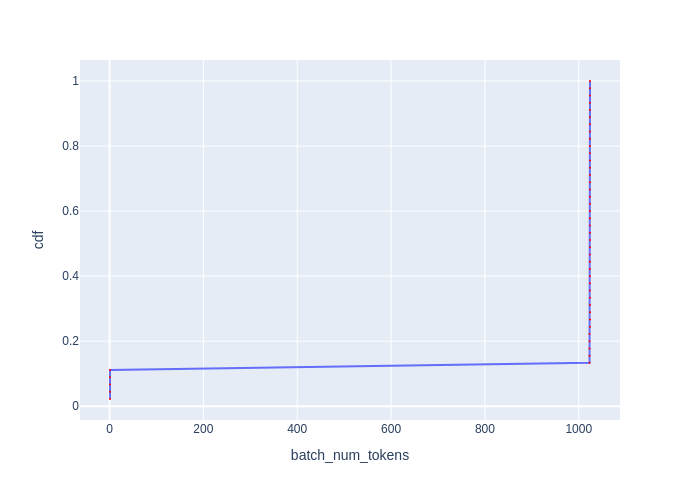

The data file committed next to this chart (first rows):
Batch Id, batch_num_tokens, cdf
8, 1, 0.02222
17, 1, 0.04444
26, 1, 0.06667
35, 1, 0.08889
44, 1, 0.1111
7, 1023, 0.1333
16, 1023, 0.1556
25, 1023, 0.1778
34, 1023, 0.2
43, 1023, 0.2222
0, 1024, 0.2444
1, 1024, 0.2667
2, 1024, 0.2889
3, 1024, 0.3111
4, 1024, 0.3333
5, 1024, 0.3556
6, 1024, 0.3778
9, 1024, 0.4
10, 1024, 0.4222
11, 1024, 0.4444
12, 1024, 0.4667
13, 1024, 0.4889
14, 1024, 0.5111
15, 1024, 0.5333
18, 1024, 0.5556
19, 1024, 0.5778
20, 1024, 0.6
21, 1024, 0.6222
22, 1024, 0.6444
23, 1024, 0.6667
24, 1024, 0.6889
27, 1024, 0.7111
28, 1024, 0.7333
29, 1024, 0.7556
30, 1024, 0.7778
31, 1024, 0.8
32, 1024, 0.8222
33, 1024, 0.8444
36, 1024, 0.8667
37, 1024, 0.8889
38, 1024, 0.9111
39, 1024, 0.9333
40, 1024, 0.9556
41, 1024, 0.9778
42, 1024, 1.0
